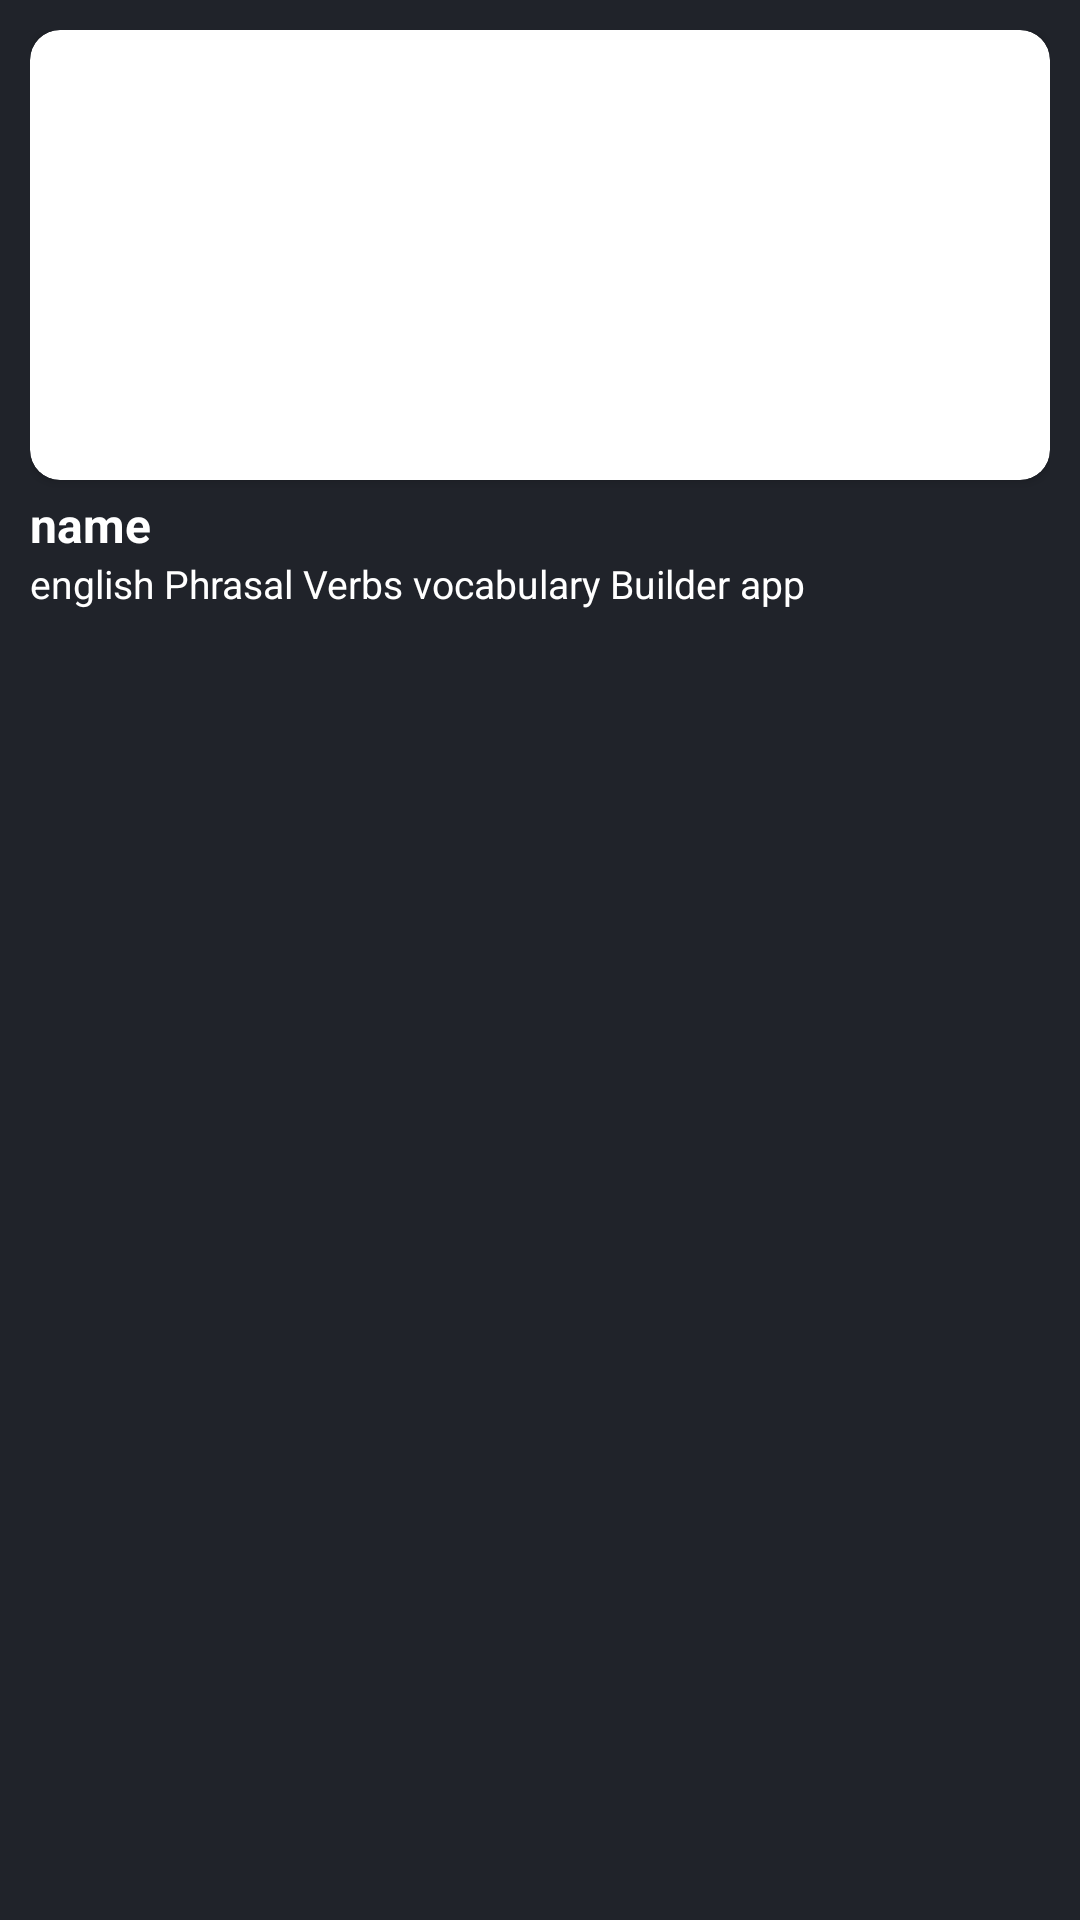

This screen was rendered from an Android layout file. Write that file and the resources it references.
<!-- AndroidManifest.xml: application theme Theme.FinalTestNewhorizon -->
<!-- res/layout/movie_list_item.xml -->
<?xml version="1.0" encoding="utf-8"?>
<androidx.constraintlayout.widget.ConstraintLayout xmlns:android="http://schemas.android.com/apk/res/android"
    xmlns:app="http://schemas.android.com/apk/res-auto"
    android:id="@+id/movie_list_item_linear_layout_main_container"
    android:layout_width="match_parent"
    android:layout_height="wrap_content"
    android:layout_margin="6dp"
    android:background="@color/background"
    android:padding="10dp">


    <TextView
        android:id="@+id/movie_list_item_text_description"
        android:layout_width="match_parent"
        android:layout_height="wrap_content"
        android:maxLines="2"
        android:text="english Phrasal Verbs vocabulary Builder app"
        android:textColor="@color/white"
        android:textSize="13sp"
        android:textStyle="normal"
        app:layout_constraintEnd_toEndOf="parent"
        app:layout_constraintStart_toStartOf="parent"
        app:layout_constraintTop_toBottomOf="@+id/movie_list_item_text_name" />

    <TextView
        android:id="@+id/movie_list_item_text_name"
        android:layout_width="match_parent"
        android:layout_height="wrap_content"
        android:layout_marginTop="4dp"
        android:text="name"
        android:textColor="@color/white"
        android:textSize="16sp"
        android:textStyle="bold"
        app:layout_constraintEnd_toEndOf="parent"
        app:layout_constraintStart_toStartOf="parent"
        app:layout_constraintTop_toBottomOf="@+id/movie_list_item_card" />


    <androidx.cardview.widget.CardView
        android:id="@+id/movie_list_item_card"
        android:layout_width="match_parent"
        android:layout_height="wrap_content"
        app:cardCornerRadius="10dp"
        app:layout_constraintEnd_toEndOf="parent"
        app:layout_constraintStart_toStartOf="parent"
        app:layout_constraintTop_toTopOf="parent">


        <ImageView
            android:id="@+id/movie_list_item_image"
            android:layout_width="match_parent"
            android:layout_height="150dp"
            android:adjustViewBounds="true"
            android:background="@android:color/transparent"
            android:contentDescription="TODO"
            android:scaleType="centerCrop"
            app:layout_constraintDimensionRatio="1:1" />


    </androidx.cardview.widget.CardView>


</androidx.constraintlayout.widget.ConstraintLayout>
<!-- resources referenced by this layout -->
<resources>
  <color name="background">#20232A</color>
  <color name="white">#FFFFFFFF</color>
  <style name="Theme.FinalTestNewhorizon" parent="Theme.MaterialComponents.DayNight.DarkActionBar">
          
          <item name="colorPrimary">@color/purple_500</item>
          <item name="colorPrimaryVariant">@color/purple_700</item>
          <item name="colorOnPrimary">@color/white</item>
          
          <item name="colorSecondary">@color/teal_200</item>
          <item name="colorSecondaryVariant">@color/teal_700</item>
          <item name="colorOnSecondary">@color/black</item>
          
          <item name="android:statusBarColor" tools:targetApi="l">?attr/colorPrimaryVariant</item>
          
      </style>
  <color name="purple_500">#FF6200EE</color>
  <color name="purple_700">#FF3700B3</color>
  <color name="teal_200">#FF03DAC5</color>
  <color name="teal_700">#FF018786</color>
  <color name="black">#FF000000</color>
</resources>
